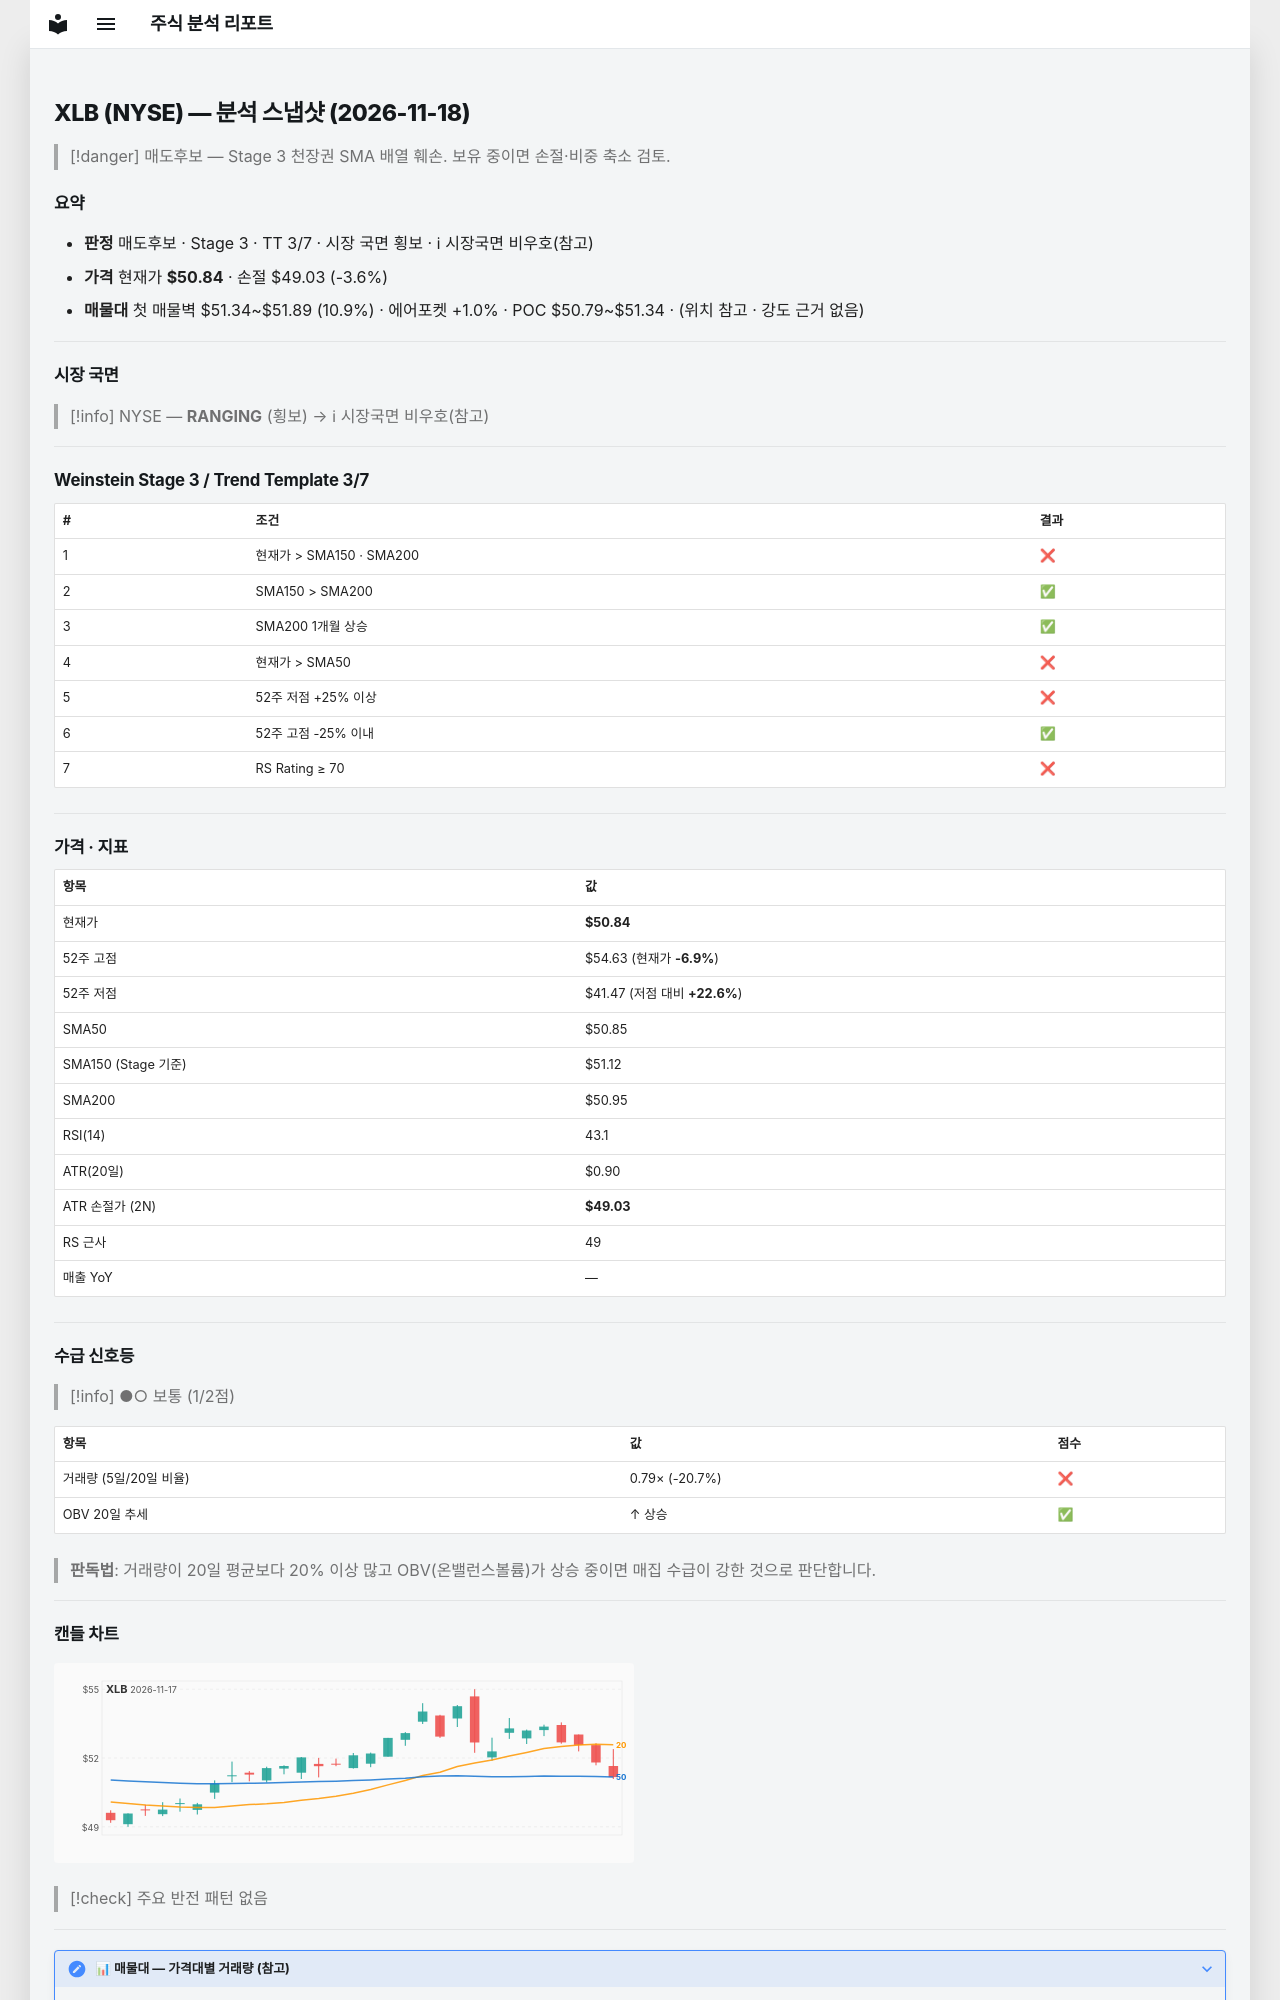

repository: soloandco/stock-reports · page: snapshots/XLB-2026-11-18/index.html · generator: mkdocs

---
type: analysis-snapshot
title: XLB 분석 스냅샷
ticker: XLB
market: NYSE
created: 2026-11-18
updated: 2026-11-18
bar-date: 2026-11-17
verdict: 매도후보
real-rr: 1.72
sma50-gap-pct: -0.0
weekly-position: 저항대아래
weekly-overhead-price: 53.94
weekly-overhead-pct: 6.1
stage: 3
trend-template-score: 3
tt-max: 7
ma-set: sma-50-150-200
price: 50.84000015258789
stop-price: 49.03436191490626
market-regime: RANGING
supply-demand-score: 1/2
supply-demand-label: 보통
status: tracking
tags:
  - stock-agent
  - watchlist
  - XLB
  - analysis
related:
  - "[[analysis-template]]"
---

# XLB (NYSE) — 분석 스냅샷 (2026-11-18)

> [!danger] 매도후보 — Stage 3 천장권
> SMA 배열 훼손. 보유 중이면 손절·비중 축소 검토.

## 요약

- **판정** 매도후보 · Stage 3 · TT 3/7 · 시장 국면 횡보 · ℹ 시장국면 비우호(참고)
- **가격** 현재가 **$50.84** · 손절 $49.03 (-3.6%)
- **매물대** 첫 매물벽 $51.34~$51.89 (10.9%) · 에어포켓 +1.0% · POC $50.79~$51.34 · (위치 참고 · 강도 근거 없음)

---

## 시장 국면

> [!info] NYSE — **RANGING** (횡보) → ℹ 시장국면 비우호(참고)

---

## Weinstein Stage 3 / Trend Template 3/7

| # | 조건 | 결과 |
|---|------|------|
| 1 | 현재가 > SMA150 · SMA200 | ❌ |
| 2 | SMA150 > SMA200 | ✅ |
| 3 | SMA200 1개월 상승 | ✅ |
| 4 | 현재가 > SMA50 | ❌ |
| 5 | 52주 저점 +25% 이상 | ❌ |
| 6 | 52주 고점 -25% 이내 | ✅ |
| 7 | RS Rating ≥ 70 | ❌ |

---

## 가격 · 지표

| 항목 | 값 |
|------|---|
| 현재가 | **$50.84** |
| 52주 고점 | $54.63 (현재가 **-6.9%**) |
| 52주 저점 | $41.47 (저점 대비 **+22.6%**) |
| SMA50 | $50.85 |
| SMA150 (Stage 기준) | $51.12 |
| SMA200 | $50.95 |
| RSI(14) | 43.1 |
| ATR(20일) | $0.90 |
| ATR 손절가 (2N) | **$49.03** |
| RS 근사 | 49 |
| 매출 YoY | — |

---
## 수급 신호등

> [!info] ●○ 보통 (1/2점)

| 항목 | 값 | 점수 |
|------|------|------|
| 거래량 (5일/20일 비율) | 0.79× (-20.7%) | ❌ |
| OBV 20일 추세 | ↑ 상승 | ✅ |

> **판독법**: 거래량이 20일 평균보다 20% 이상 많고 OBV(온밸런스볼륨)가 상승 중이면 매집 수급이 강한 것으로 판단합니다.

---
